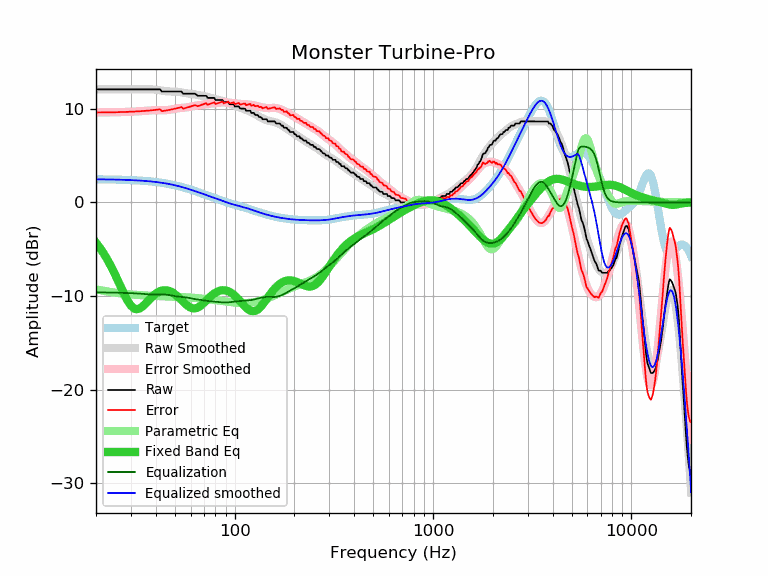

The data file committed next to this chart (first rows):
frequency, raw, error, smoothed, error_smoothed, equalization, parametric_eq, equalized_raw, equalized_smoothed, target
20, 12.08, 9.61, 12.08, 9.61, -9.61, -4.30, 2.47, 2.47, 2.47
21, 12.08, 9.61, 12.08, 9.61, -9.61, -4.90, 2.47, 2.47, 2.47
22, 12.08, 9.62, 12.08, 9.62, -9.62, -5.54, 2.46, 2.46, 2.46
23, 12.08, 9.62, 12.08, 9.62, -9.62, -6.23, 2.46, 2.46, 2.46
24, 12.08, 9.63, 12.08, 9.63, -9.63, -6.97, 2.45, 2.45, 2.45
25, 12.08, 9.64, 12.08, 9.64, -9.64, -7.74, 2.44, 2.44, 2.44
26, 12.08, 9.65, 12.08, 9.65, -9.65, -8.51, 2.43, 2.43, 2.43
27, 12.08, 9.66, 12.08, 9.66, -9.66, -9.28, 2.42, 2.42, 2.42
28, 12.08, 9.67, 12.08, 9.67, -9.67, -9.98, 2.41, 2.41, 2.41
29, 12.08, 9.68, 12.08, 9.68, -9.68, -10.58, 2.40, 2.40, 2.40
30, 12.08, 9.69, 12.08, 9.69, -9.69, -11.04, 2.39, 2.39, 2.39
31, 12.08, 9.71, 12.08, 9.71, -9.71, -11.31, 2.37, 2.37, 2.37
32, 12.08, 9.72, 12.08, 9.72, -9.72, -11.41, 2.36, 2.36, 2.36
33, 12.08, 9.74, 12.08, 9.74, -9.74, -11.36, 2.34, 2.34, 2.34
34, 12.08, 9.76, 12.09, 9.76, -9.76, -11.19, 2.32, 2.32, 2.32
35, 12.08, 9.77, 12.09, 9.78, -9.78, -10.95, 2.30, 2.31, 2.31
36, 12.08, 9.79, 12.09, 9.81, -9.81, -10.69, 2.27, 2.29, 2.29
37, 12.08, 9.82, 12.09, 9.83, -9.83, -10.42, 2.25, 2.26, 2.26
38, 12.08, 9.84, 12.08, 9.84, -9.84, -10.16, 2.24, 2.24, 2.24
39, 12.08, 9.87, 12.07, 9.85, -9.85, -9.94, 2.23, 2.21, 2.21
40, 12.08, 9.89, 12.05, 9.86, -9.86, -9.75, 2.22, 2.19, 2.19
41, 12.08, 9.92, 12.02, 9.86, -9.86, -9.60, 2.22, 2.16, 2.16
42, 12.08, 9.95, 11.98, 9.85, -9.85, -9.49, 2.23, 2.13, 2.13
43, 11.85, 9.75, 11.95, 9.85, -9.85, -9.42, 2.00, 2.10, 2.10
44, 11.85, 9.78, 11.91, 9.85, -9.85, -9.38, 2.00, 2.07, 2.07
45, 11.85, 9.82, 11.89, 9.86, -9.86, -9.38, 1.99, 2.03, 2.03
46, 11.85, 9.86, 11.87, 9.87, -9.87, -9.41, 1.98, 1.99, 1.99
47, 11.85, 9.89, 11.86, 9.90, -9.90, -9.48, 1.95, 1.96, 1.96
48, 11.85, 9.93, 11.85, 9.93, -9.93, -9.56, 1.92, 1.92, 1.92
49, 11.85, 9.97, 11.85, 9.97, -9.97, -9.68, 1.88, 1.88, 1.88
50, 11.85, 10.02, 11.84, 10.01, -10.01, -9.81, 1.84, 1.83, 1.83
51, 11.85, 10.06, 11.83, 10.04, -10.04, -9.96, 1.81, 1.79, 1.79
52, 11.85, 10.10, 11.81, 10.07, -10.07, -10.12, 1.78, 1.75, 1.75
53, 11.85, 10.15, 11.79, 10.09, -10.09, -10.28, 1.76, 1.70, 1.70
54, 11.85, 10.19, 11.76, 10.10, -10.10, -10.45, 1.75, 1.66, 1.66
55, 11.62, 10.01, 11.72, 10.11, -10.11, -10.62, 1.51, 1.61, 1.61
56, 11.62, 10.06, 11.69, 10.13, -10.13, -10.77, 1.49, 1.56, 1.56
57, 11.62, 10.11, 11.66, 10.15, -10.15, -10.92, 1.47, 1.51, 1.51
58, 11.62, 10.16, 11.64, 10.18, -10.18, -11.05, 1.44, 1.46, 1.46
59, 11.62, 10.20, 11.62, 10.21, -10.21, -11.15, 1.41, 1.42, 1.42
60, 11.62, 10.25, 11.61, 10.24, -10.24, -11.24, 1.38, 1.37, 1.37
61, 11.62, 10.30, 11.59, 10.27, -10.27, -11.29, 1.35, 1.32, 1.32
62, 11.62, 10.35, 11.57, 10.30, -10.30, -11.32, 1.32, 1.27, 1.27
63, 11.62, 10.40, 11.54, 10.33, -10.33, -11.32, 1.29, 1.22, 1.22
64, 11.53, 10.36, 11.52, 10.35, -10.35, -11.29, 1.18, 1.17, 1.17
65, 11.40, 10.28, 11.49, 10.37, -10.37, -11.24, 1.03, 1.12, 1.12
66, 11.40, 10.33, 11.46, 10.39, -10.39, -11.16, 1.01, 1.07, 1.07
67, 11.40, 10.38, 11.43, 10.41, -10.41, -11.07, 0.99, 1.02, 1.02
68, 11.40, 10.43, 11.41, 10.43, -10.43, -10.97, 0.97, 0.97, 0.97
69, 11.40, 10.47, 11.38, 10.46, -10.46, -10.85, 0.94, 0.93, 0.93
70, 11.40, 10.52, 11.36, 10.48, -10.48, -10.73, 0.92, 0.88, 0.88
71, 11.40, 10.57, 11.33, 10.50, -10.50, -10.60, 0.90, 0.83, 0.83
72, 11.39, 10.61, 11.30, 10.52, -10.52, -10.48, 0.87, 0.78, 0.78
73, 11.17, 10.43, 11.27, 10.53, -10.53, -10.35, 0.64, 0.74, 0.74
74, 11.17, 10.48, 11.24, 10.55, -10.55, -10.23, 0.62, 0.69, 0.69
75, 11.17, 10.52, 11.20, 10.56, -10.56, -10.11, 0.61, 0.65, 0.65
76, 11.17, 10.57, 11.17, 10.57, -10.57, -10.00, 0.60, 0.60, 0.60
77, 11.17, 10.61, 11.13, 10.58, -10.58, -9.90, 0.59, 0.56, 0.56
78, 11.17, 10.65, 11.10, 10.58, -10.58, -9.80, 0.59, 0.52, 0.52
79, 11.17, 10.70, 11.07, 10.59, -10.59, -9.72, 0.58, 0.47, 0.47
... 553 more rows
